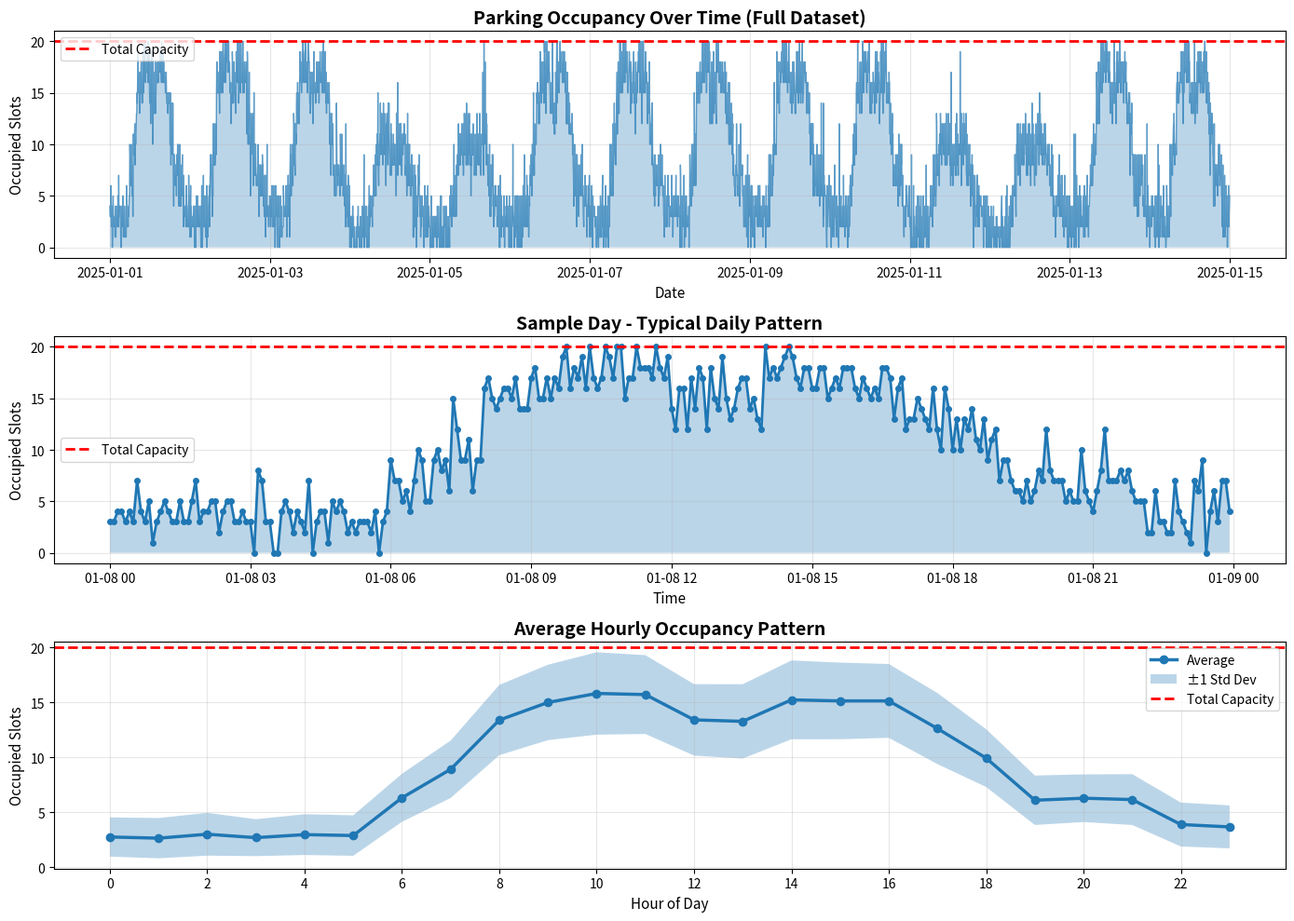

Generate this figure with matplotlib:
import pandas as pd
import numpy as np
from datetime import datetime, timedelta

def generate_realistic_parking_data(
    total_slots=20,
    days=14,
    interval_minutes=5,
    seed=42
):
    """
    Generate realistic parking occupancy data with daily patterns
    
    Parameters:
    -----------
    total_slots : int
        Total parking capacity
    days : int
        Number of days to generate
    interval_minutes : int
        Time interval between observations
    seed : int
        Random seed for reproducibility
    """
    np.random.seed(seed)
    
    # Calculate total number of records
    records_per_day = (24 * 60) // interval_minutes
    total_records = records_per_day * days
    
    # Generate timestamps
    start_date = datetime(2025, 1, 1, 0, 0, 0)
    timestamps = [start_date + timedelta(minutes=i*interval_minutes) 
                  for i in range(total_records)]
    
    occupancy_data = []
    
    for ts in timestamps:
        hour = ts.hour
        day_of_week = ts.weekday()  # 0=Monday, 6=Sunday
        
        # Base occupancy patterns by hour (percentage of capacity)
        if 0 <= hour < 6:  # Late night/early morning
            base_occupancy = 0.15
        elif 6 <= hour < 8:  # Early morning arrival
            base_occupancy = 0.35 + (hour - 6) * 0.15
        elif 8 <= hour < 10:  # Morning rush
            base_occupancy = 0.75 + (hour - 8) * 0.10
        elif 10 <= hour < 12:  # Late morning (peak)
            base_occupancy = 0.90
        elif 12 <= hour < 14:  # Lunch time (slight dip)
            base_occupancy = 0.75
        elif 14 <= hour < 17:  # Afternoon (high)
            base_occupancy = 0.85
        elif 17 <= hour < 19:  # Evening departure
            base_occupancy = 0.70 - (hour - 17) * 0.15
        elif 19 <= hour < 22:  # Evening
            base_occupancy = 0.35
        else:  # Late evening
            base_occupancy = 0.20
        
        # Weekend adjustment (lower occupancy)
        if day_of_week >= 5:  # Saturday or Sunday
            base_occupancy *= 0.6
        
        # Add some randomness
        noise = np.random.normal(0, 0.08)  # 8% standard deviation
        occupancy_pct = np.clip(base_occupancy + noise, 0, 1)
        
        # Convert to actual occupied slots
        occupied = int(round(occupancy_pct * total_slots))
        
        # Add occasional spikes (special events)
        if np.random.random() < 0.02:  # 2% chance of spike
            occupied = min(total_slots, occupied + np.random.randint(3, 8))
        
        occupancy_data.append(occupied)
    
    # Create DataFrame
    df = pd.DataFrame({
        'timestamp': timestamps,
        'total_occupied': occupancy_data,
        'total_slots': total_slots
    })
    
    # Calculate availability
    df['available_slots'] = df['total_slots'] - df['total_occupied']
    
    return df


def add_statistics(df):
    """Add summary statistics"""
    print("="*70)
    print("GENERATED PARKING DATASET SUMMARY")
    print("="*70)
    print(f"\nDataset Shape: {df.shape}")
    print(f"Date Range: {df['timestamp'].min()} to {df['timestamp'].max()}")
    print(f"Total Duration: {(df['timestamp'].max() - df['timestamp'].min()).days} days")
    print(f"\nTotal Capacity: {df['total_slots'].iloc[0]} slots")
    
    print("\n" + "-"*70)
    print("OCCUPANCY STATISTICS")
    print("-"*70)
    print(df['total_occupied'].describe())
    
    print("\n" + "-"*70)
    print("OCCUPANCY BY HOUR OF DAY (Average)")
    print("-"*70)
    df['hour'] = df['timestamp'].dt.hour
    hourly_avg = df.groupby('hour')['total_occupied'].mean()
    for hour, avg_occ in hourly_avg.items():
        bar = '█' * int(avg_occ)
        print(f"{hour:02d}:00 - {avg_occ:5.1f} slots {bar}")
    
    print("\n" + "-"*70)
    print("OCCUPANCY BY DAY OF WEEK (Average)")
    print("-"*70)
    df['day_name'] = df['timestamp'].dt.day_name()
    daily_avg = df.groupby('day_name')['total_occupied'].mean()
    day_order = ['Monday', 'Tuesday', 'Wednesday', 'Thursday', 'Friday', 'Saturday', 'Sunday']
    for day in day_order:
        if day in daily_avg.index:
            avg_occ = daily_avg[day]
            bar = '█' * int(avg_occ)
            print(f"{day:12s} - {avg_occ:5.1f} slots {bar}")
    
    # Clean up temporary columns
    df.drop(['hour', 'day_name'], axis=1, inplace=True)
    
    return df


def plot_sample_data(df, save_path='parking_data_visualization.png'):
    """Create visualization of generated data"""
    try:
        import matplotlib.pyplot as plt
        
        fig, axes = plt.subplots(3, 1, figsize=(14, 10))
        
        # Plot 1: Full time series
        ax1 = axes[0]
        ax1.plot(df['timestamp'], df['total_occupied'], linewidth=1, alpha=0.7)
        ax1.axhline(y=df['total_slots'].iloc[0], color='red', 
                   linestyle='--', label='Total Capacity', linewidth=2)
        ax1.fill_between(df['timestamp'], 0, df['total_occupied'], alpha=0.3)
        ax1.set_title('Parking Occupancy Over Time (Full Dataset)', fontsize=14, fontweight='bold')
        ax1.set_xlabel('Date', fontsize=11)
        ax1.set_ylabel('Occupied Slots', fontsize=11)
        ax1.legend()
        ax1.grid(True, alpha=0.3)
        
        # Plot 2: Single day sample
        ax2 = axes[1]
        sample_day = df[df['timestamp'].dt.date == df['timestamp'].dt.date.iloc[len(df)//2]]
        ax2.plot(sample_day['timestamp'], sample_day['total_occupied'], 
                marker='o', linewidth=2, markersize=4)
        ax2.axhline(y=df['total_slots'].iloc[0], color='red', 
                   linestyle='--', label='Total Capacity', linewidth=2)
        ax2.fill_between(sample_day['timestamp'], 0, sample_day['total_occupied'], alpha=0.3)
        ax2.set_title('Sample Day - Typical Daily Pattern', fontsize=14, fontweight='bold')
        ax2.set_xlabel('Time', fontsize=11)
        ax2.set_ylabel('Occupied Slots', fontsize=11)
        ax2.legend()
        ax2.grid(True, alpha=0.3)
        
        # Plot 3: Hourly average pattern
        ax3 = axes[2]
        df['hour'] = df['timestamp'].dt.hour
        hourly_stats = df.groupby('hour')['total_occupied'].agg(['mean', 'std'])
        ax3.plot(hourly_stats.index, hourly_stats['mean'], 
                marker='o', linewidth=2.5, markersize=6, label='Average')
        ax3.fill_between(hourly_stats.index, 
                        hourly_stats['mean'] - hourly_stats['std'],
                        hourly_stats['mean'] + hourly_stats['std'],
                        alpha=0.3, label='±1 Std Dev')
        ax3.axhline(y=df['total_slots'].iloc[0], color='red', 
                   linestyle='--', label='Total Capacity', linewidth=2)
        ax3.set_title('Average Hourly Occupancy Pattern', fontsize=14, fontweight='bold')
        ax3.set_xlabel('Hour of Day', fontsize=11)
        ax3.set_ylabel('Occupied Slots', fontsize=11)
        ax3.set_xticks(range(0, 24, 2))
        ax3.legend()
        ax3.grid(True, alpha=0.3)
        
        df.drop(['hour'], axis=1, inplace=True)
        
        plt.tight_layout()
        plt.savefig(save_path, dpi=300, bbox_inches='tight')
        print(f"\n✓ Visualization saved as '{save_path}'")
        plt.close()
        
    except ImportError:
        print("\n⚠ Matplotlib not available. Skipping visualization.")


def main():
    print("\n" + "="*70)
    print(" REALISTIC PARKING DATA GENERATOR ")
    print("="*70)
    
    # Generate data
    print("\nGenerating realistic parking occupancy data...")
    df = generate_realistic_parking_data(
        total_slots=20,      # 20 parking slots
        days=14,             # 2 weeks of data
        interval_minutes=5,  # 5-minute intervals
        seed=42              # Reproducible results
    )
    
    # Add statistics
    df = add_statistics(df)
    
    # Save to CSV
    output_file = 'parking_data.csv'
    # Save only required columns for model
    df[['timestamp', 'total_occupied', 'total_slots']].to_csv(output_file, index=False)
    print(f"\n✓ Data saved as '{output_file}'")
    print(f"  Records: {len(df):,}")
    print(f"  Columns: {list(df.columns)}")
    
    # Create visualization
    plot_sample_data(df)
    
    # Show sample records
    print("\n" + "="*70)
    print("SAMPLE RECORDS")
    print("="*70)
    print("\nFirst 10 records:")
    print(df[['timestamp', 'total_occupied', 'available_slots']].head(10).to_string(index=False))
    print("\n...")
    print("\nLast 5 records:")
    print(df[['timestamp', 'total_occupied', 'available_slots']].tail(5).to_string(index=False))
    
    print("\n" + "="*70)
    print("✓ Data generation completed successfully!")
    print("="*70)
    print("\nYou can now run:")
    print("  1. python arima_t.py  (for training)")
    print("  2. python arima_i.py  (for inference)")
    print("="*70)


if __name__ == "__main__":
    main()
